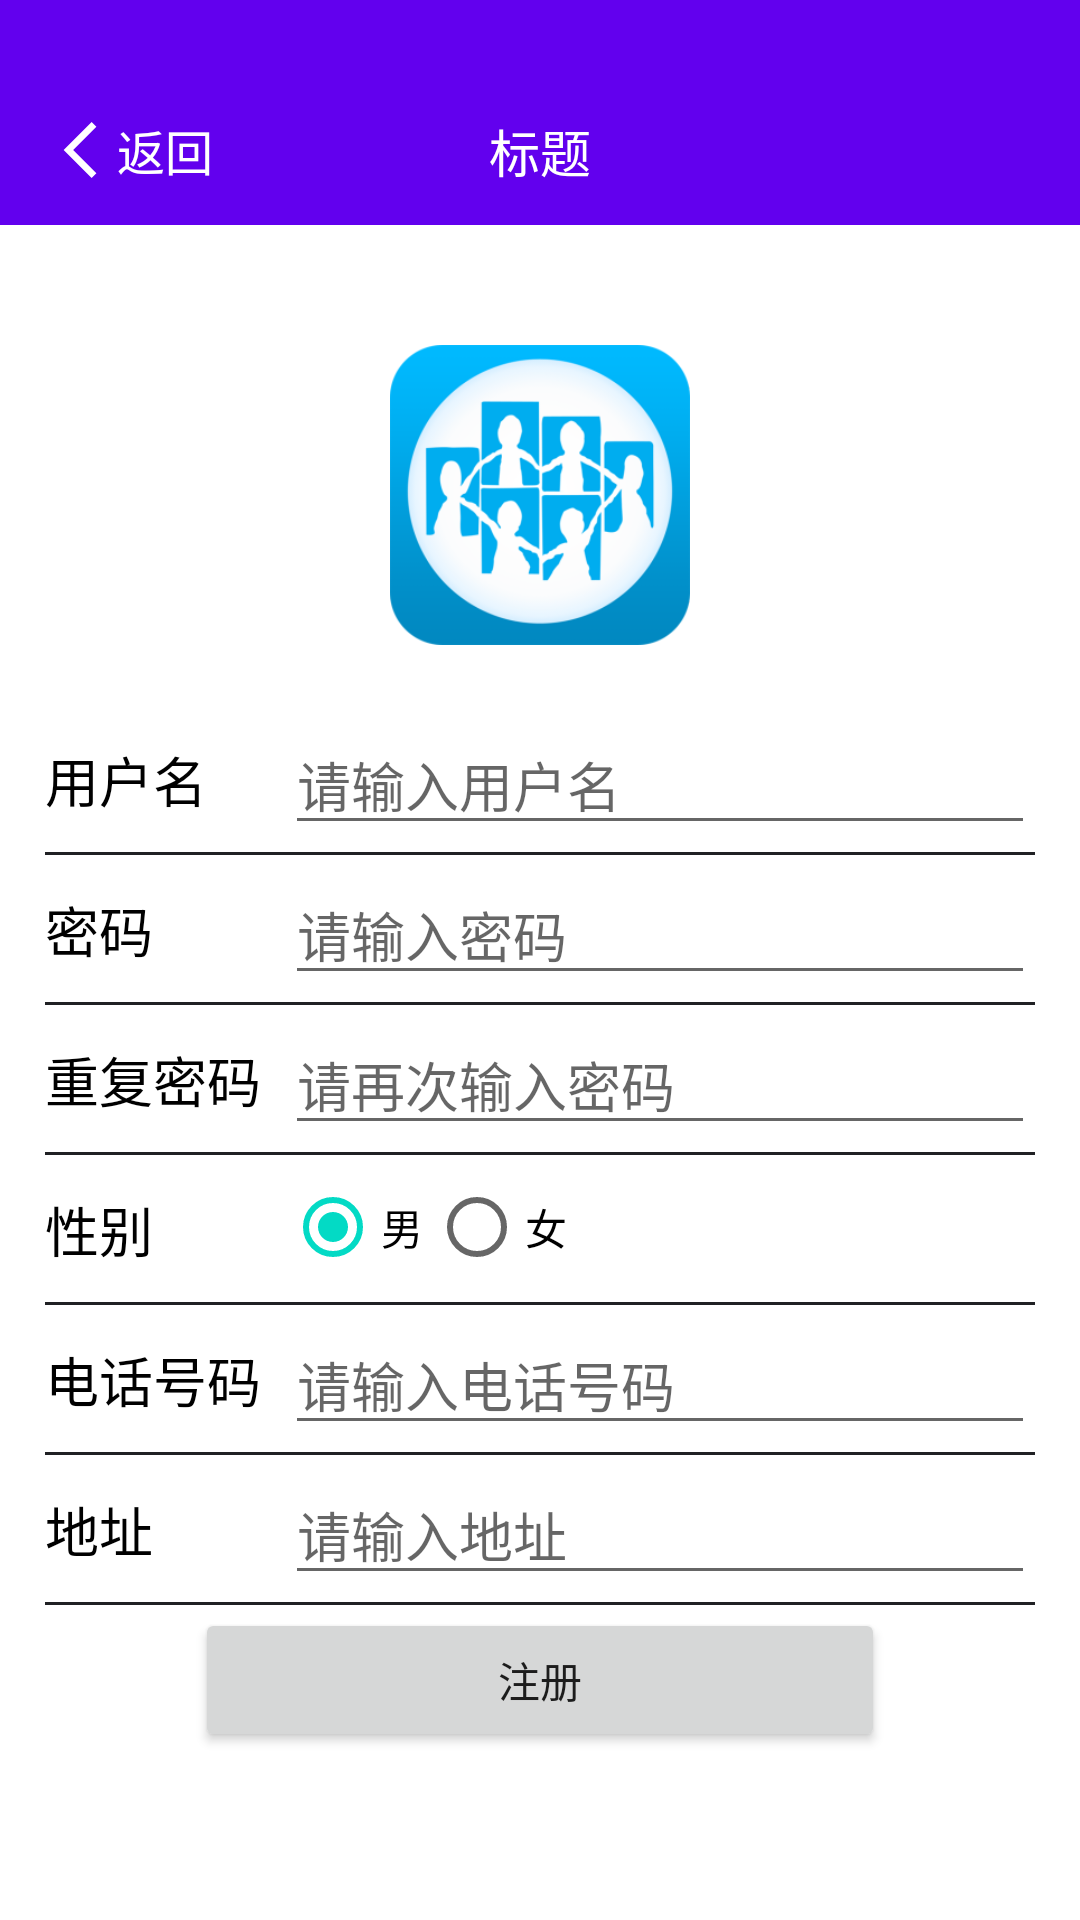

Here is an Android app screen rendered from its layout file. Give the layout XML and the strings, colors and styles it references.
<!-- AndroidManifest.xml: application theme Theme.Book_stadium_online_app -->
<!-- res/layout/activity_register.xml -->
<?xml version="1.0" encoding="utf-8"?>
<androidx.constraintlayout.widget.ConstraintLayout xmlns:android="http://schemas.android.com/apk/res/android"
    xmlns:app="http://schemas.android.com/apk/res-auto"
    xmlns:tools="http://schemas.android.com/tools"
    android:layout_width="match_parent"
    android:layout_height="match_parent"
    tools:context=".RegisterActivity">

    <include android:id="@+id/register_activity_navigation_bar" layout="@layout/include_back_navigation_bar"/>

    <ImageView
        android:id="@+id/logoImageView"
        android:layout_width="100dp"
        android:layout_height="100dp"
        app:layout_constraintStart_toStartOf="parent"
        app:layout_constraintEnd_toEndOf="parent"
        app:layout_constraintTop_toBottomOf="@+id/register_activity_navigation_bar"
        android:layout_marginTop="40dp"
        android:src="@drawable/logo" />

    <LinearLayout
        android:layout_width="match_parent"
        android:layout_height="wrap_content"
        app:layout_constraintStart_toStartOf="parent"
        app:layout_constraintEnd_toEndOf="parent"
        app:layout_constraintTop_toBottomOf="@+id/logoImageView"
        android:layout_marginTop="20dp"
        android:layout_marginLeft="15dp"
        android:layout_marginRight="15dp"
        android:orientation="vertical">

        <LinearLayout
            android:layout_width="match_parent"
            android:layout_height="50dp"
            android:orientation="horizontal"
            android:background="@drawable/border">

            <TextView
                android:layout_width="80dp"
                android:layout_height="wrap_content"
                android:layout_gravity="center_vertical"
                android:text="用户名"
                android:textColor="@color/black"
                android:textSize="18sp"/>

            <EditText
                android:id="@+id/usernameEditText"
                android:layout_width="wrap_content"
                android:layout_height="wrap_content"
                android:layout_weight="2"
                android:layout_gravity="center_vertical"
                android:inputType="textPersonName"
                android:hint="请输入用户名"
                android:text="" />
        </LinearLayout>
        <LinearLayout
            android:layout_width="match_parent"
            android:layout_height="50dp"
            android:orientation="horizontal"
            android:background="@drawable/border">

            <TextView
                android:layout_width="80dp"
                android:layout_height="wrap_content"
                android:layout_gravity="center_vertical"
                android:text="密码"
                android:textColor="@color/black"
                android:textSize="18sp"/>
            <EditText
                android:id="@+id/passwordEditText"
                android:layout_width="wrap_content"
                android:layout_height="wrap_content"
                android:layout_weight="2"
                android:layout_gravity="center_vertical"
                android:inputType="textPassword"
                android:hint="请输入密码"
                android:text="" />
        </LinearLayout>
        <LinearLayout
            android:layout_width="match_parent"
            android:layout_height="50dp"
            android:orientation="horizontal"
            android:background="@drawable/border">

            <TextView
                android:layout_width="80dp"
                android:layout_height="wrap_content"
                android:layout_gravity="center_vertical"
                android:text="重复密码"
                android:textColor="@color/black"
                android:textSize="18sp"/>
            <EditText
                android:id="@+id/rePasswordEditText"
                android:layout_width="wrap_content"
                android:layout_height="wrap_content"
                android:layout_weight="2"
                android:layout_gravity="center_vertical"
                android:inputType="textPassword"
                android:hint="请再次输入密码"
                android:text="" />
        </LinearLayout>
        <LinearLayout
            android:layout_width="match_parent"
            android:layout_height="50dp"
            android:orientation="horizontal"
            android:background="@drawable/border">

            <TextView
                android:layout_width="80dp"
                android:layout_height="wrap_content"
                android:layout_gravity="center_vertical"
                android:text="性别"
                android:textColor="@color/black"
                android:textSize="18sp"/>

            <RadioGroup
                android:layout_width="match_parent"
                android:layout_height="match_parent"
                android:orientation="horizontal" >

                <RadioButton
                    android:id="@+id/manRadioButton"
                    android:layout_width="wrap_content"
                    android:layout_height="wrap_content"
                    android:checked="true"
                    android:text="男" />

                <RadioButton
                    android:id="@+id/womanRadioButton"
                    android:layout_width="wrap_content"
                    android:layout_height="wrap_content"
                    android:text="女" />
            </RadioGroup>
        </LinearLayout>
        <LinearLayout
            android:layout_width="match_parent"
            android:layout_height="50dp"
            android:orientation="horizontal"
            android:background="@drawable/border">

            <TextView
                android:layout_width="80dp"
                android:layout_height="wrap_content"
                android:layout_gravity="center_vertical"
                android:text="电话号码"
                android:textColor="@color/black"
                android:textSize="18sp"/>
            <EditText
                android:id="@+id/phoneNumberEditText"
                android:layout_width="wrap_content"
                android:layout_height="wrap_content"
                android:layout_weight="2"
                android:layout_gravity="center_vertical"
                android:inputType="phone"
                android:hint="请输入电话号码"
                android:text="" />
        </LinearLayout>
        <LinearLayout
            android:layout_width="match_parent"
            android:layout_height="50dp"
            android:orientation="horizontal"
            android:background="@drawable/border">

            <TextView
                android:layout_width="80dp"
                android:layout_height="wrap_content"
                android:layout_gravity="center_vertical"
                android:text="地址"
                android:textColor="@color/black"
                android:textSize="18sp"/>
            <EditText
                android:id="@+id/addressEditText"
                android:layout_width="wrap_content"
                android:layout_height="wrap_content"
                android:layout_weight="2"
                android:layout_gravity="center_vertical"
                android:inputType="text"
                android:hint="请输入地址"
                android:text="" />
        </LinearLayout>
        <LinearLayout
            android:layout_width="match_parent"
            android:layout_height="50dp"
            android:orientation="horizontal">

            <Button
                android:id="@+id/registerButton"
                android:layout_width="wrap_content"
                android:layout_height="wrap_content"
                android:layout_gravity="center"
                android:gravity="center"
                android:layout_weight="1"
                android:layout_marginLeft="50dp"
                android:layout_marginRight="50dp"
                android:text="注册" />
        </LinearLayout>
    </LinearLayout>

</androidx.constraintlayout.widget.ConstraintLayout>
<!-- res/layout/include_back_navigation_bar.xml (included above) -->
<?xml version="1.0" encoding="utf-8"?>
<androidx.constraintlayout.widget.ConstraintLayout xmlns:android="http://schemas.android.com/apk/res/android"
    xmlns:app="http://schemas.android.com/apk/res-auto"
    xmlns:tools="http://schemas.android.com/tools"
    android:id="@+id/common_navigation_bar"
    android:layout_width="match_parent"
    android:layout_height="75dp"
    android:background="@color/purple_500"
    android:paddingTop="25dp">

    <TextView
        android:id="@+id/backTextView"
        android:layout_width="wrap_content"
        android:layout_height="wrap_content"
        android:layout_marginLeft="15dp"
        android:drawableLeft="@drawable/ic_return_24dp"
        android:gravity="center_vertical"
        app:layout_constraintStart_toStartOf="parent"
        app:layout_constraintTop_toTopOf="parent"
        app:layout_constraintBottom_toBottomOf="parent"
        android:text="返回"
        android:textColor="#FFFFFF"
        android:textSize="16sp" />

    <TextView
        android:id="@+id/titleTextView"
        android:layout_width="wrap_content"
        android:layout_height="wrap_content"
        app:layout_constraintStart_toStartOf="parent"
        app:layout_constraintEnd_toEndOf="parent"
        app:layout_constraintTop_toTopOf="parent"
        app:layout_constraintBottom_toBottomOf="parent"
        android:text="标题"
        android:textSize="17sp"
        android:textColor="#FFFFFF"/>

</androidx.constraintlayout.widget.ConstraintLayout>
<!-- resources referenced by this layout -->
<resources>
  <!-- drawable border (drawable) -->
  <?xml version="1.0" encoding="utf-8"?>
  
  <layer-list xmlns:android="http://schemas.android.com/apk/res/android" >
      
      <item>
          <shape>
              
              <solid android:color="#202124"/>
          </shape>
      </item>
      
      <item android:bottom="1dp">
          <shape>
              
              <solid android:color="#FFFFFF" />
          </shape>
      </item>
  
  </layer-list>
  <!-- drawable ic_return_24dp (drawable) -->
  <vector xmlns:android="http://schemas.android.com/apk/res/android"
      android:width="24dp"
      android:height="24dp"
      android:viewportHeight="1024"
      android:viewportWidth="1024">
      <path android:fillColor="#FFFFFF"
          android:pathData="M663.2,910.6L265,512.4l398.2,-398.1 67.9,67.9 -330.3,330.2 330.3,330.3z"/>
  </vector>
  <!-- drawable logo: png bitmap (drawable-xhdpi, 36108 bytes) -->
  <style name="Theme.Book_stadium_online_app" parent="Theme.MaterialComponents.DayNight.DarkActionBar">
          
          <item name="colorPrimary">@color/purple_500</item>
          <item name="colorPrimaryVariant">@color/purple_700</item>
          <item name="colorOnPrimary">@color/white</item>
          
          <item name="colorSecondary">@color/teal_200</item>
          <item name="colorSecondaryVariant">@color/teal_700</item>
          <item name="colorOnSecondary">@color/black</item>
          
          <item name="android:statusBarColor" tools:targetApi="l">?attr/colorPrimaryVariant</item>
          
      </style>
  <!-- not gathered from this repository: default colours our renderer supplied (Android Studio template values) -->
  <color name="purple_500">#FF6200EE</color>
  <color name="purple_700">#FF3700B3</color>
  <color name="teal_200">#FF03DAC5</color>
  <color name="teal_700">#FF018786</color>
  <color name="black">#FF000000</color>
  <color name="white">#FFFFFFFF</color>
</resources>
